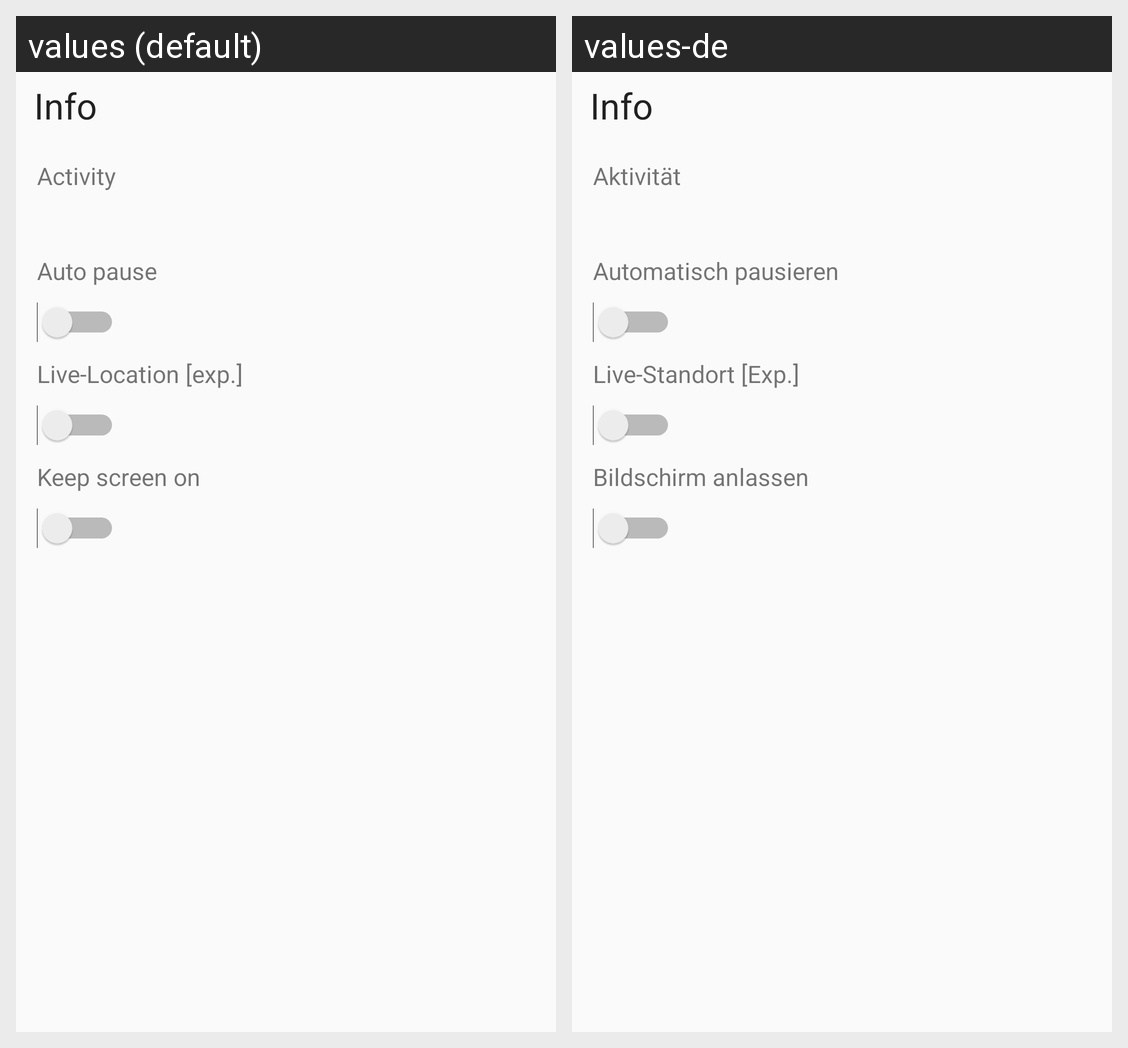

Here is an Android app screen in its default locale and in the app's own translations. Write out the translated-string differences for the strings that appear on this screen.
Android screen res/layout/activityrecorder_activityinfo_navigation.xml rendered under 2 locales, left to right: values (default), values-de. Device: Nexus 5 (rendered at 1080×1920; each locale shown at half size, 540×960, under a caption strip naming it); theme App.Theme.
Strings drawn on this screen, with the default value and each locale's value (text and hints the layout hard-codes, and strings that could not be matched under every locale, appear in the picture but are not listed):

trackrecorderactivity_navigation_drawer_info_title
  values: Info
  values-de: Info

trackrecorderactivity_navigation_drawer_info_activity_label
  values: Activity
  values-de: Aktivität

trackrecorderactivity_navigation_drawer_info_auto_pause_on_still_label
  values: Auto pause
  values-de: Automatisch pausieren

trackrecorderactivity_navigation_drawer_info_live_location_label
  values: Live-Location [exp.]
  values-de: Live-Standort [Exp.]

trackrecorderactivity_navigation_drawer_info_keep_screen_on_label
  values: Keep screen on
  values-de: Bildschirm anlassen
